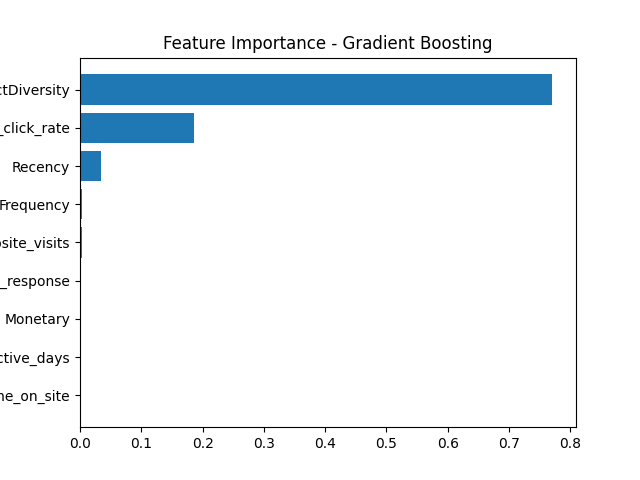

Source data for this figure (header and first rows):
Feature, Importance
ProductDiversity, 0.7708
email_click_rate, 0.1852
Recency, 0.03495
Frequency, 0.003491
website_visits, 0.002672
discount_response, 0.002343
Monetary, 0.0005122
Customer_active_days, 5.8736642037117096e-05
time_on_site, 0.0
